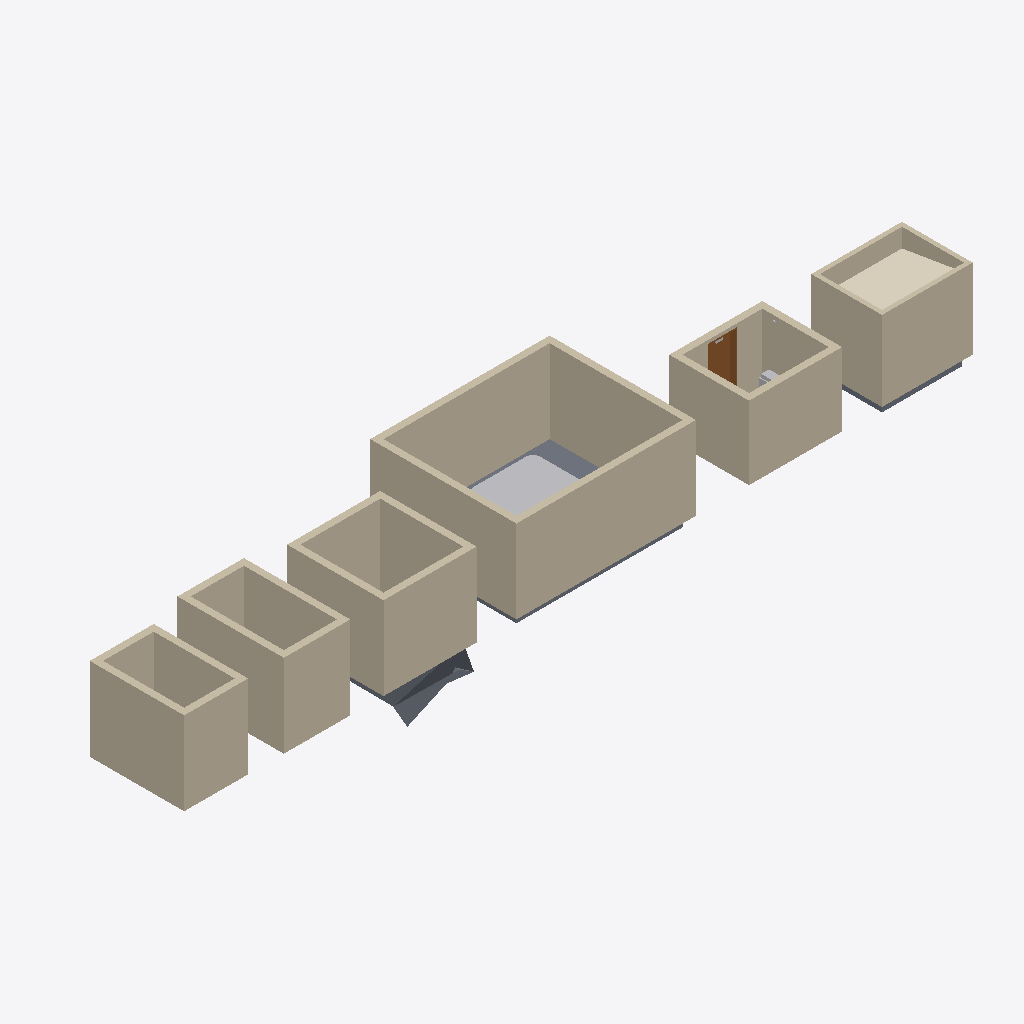
Isometric view of an IFC building model (IFC-SPF (STEP), schema IFC4, length unit metre), seen from the south-west, elements coloured by IFC class: 24 walls (beige), 3 slabs (grey), 2 other elements (light grey), 1 covering (cream), 1 door (brown).
Extent 24.0 m × 4.5 m × 3.6 m (x, y, z). Storeys (1): Level 1 at 0.00 m. Elements (59): 24 IfcWall, 12 IfcFurniture, 9 IfcSanitaryTerminal, 3 IfcAirTerminal, 3 IfcSlab, 2 IfcWasteTerminal, 1 IfcController, 1 IfcCovering, 1 IfcDoor, 1 IfcHumidifier, 1 IfcSensor, 1 IfcSpaceHeater.

HEADER;
FILE_DESCRIPTION(('ViewDefinition [CoordinationView]'),'2;1');
FILE_NAME('','2026-11-06T10:19:34',(''),(''),'IfcOpenShell 0.8.0','IfcOpenShell 0.8.0','');
FILE_SCHEMA(('IFC4'));
ENDSEC;
DATA;
#9=IFCPROJECT('377OXCWWvC0uk6jItLXMsu',$,'Project',$,$,$,$,(#8),#5);
#10=IFCSITE('38eEkEpo9FRufNJeydhXGg',$,'Site',$,$,$,$,$,.ELEMENT.,$,$,$,$,$);
#12=IFCBUILDING('26Z0_MLTH6IgysHdOai6tU',$,'Building',$,$,$,$,$,.ELEMENT.,$,$,$);
#14=IFCBUILDINGSTOREY('0Ek4Gsq45BhhdyRQsFa7aX',$,'Level 1',$,$,$,$,$,.ELEMENT.,0.0);
#46=IFCWALL('0idwjYH0b7nvli9s6W8MPF',$,$,$,$,#492,#505,$,.STANDARD.);
#48=IFCWALL('2Sr3Up0cT5F9F1TW60eaxp',$,$,$,$,#540,#553,$,.STANDARD.);
#47=IFCWALL('2od9c$a$v74hL8krRToJuD',$,$,$,$,#516,#529,$,.STANDARD.);
#49=IFCWALL('3Bxxgud312HRQRPR1MtbdM',$,$,$,$,#564,#577,$,.STANDARD.);
#20=IFCWALL('3vt8Eu15PE9xNz3$FkN2rg',$,$,$,$,#276,#289,$,.STANDARD.);
#35=IFCWALL('0XIMZRC1v0QgsWYSgHalvR',$,$,$,$,#396,#409,$,.STANDARD.);
#80=IFCWALL('1Rhp2bxsvEqPWRJZdc4q2i',$,$,$,$,#684,#697,$,.STANDARD.);
#52=IFCWALL('2cFqdFOk5DqgSKN8T_FgcR',$,$,$,$,#588,#601,$,.STANDARD.);
#30=IFCWALL('1O75ZwfW9FwOUFA0mizDiP',$,$,$,$,#372,#385,$,.STANDARD.);
#27=IFCWALL('1DhBDMdx18B9wPLUUu8bL_',$,$,$,$,#300,#313,$,.STANDARD.);
#17=IFCWALL('1ivHoPyYz1rge3eZn8WgBA',$,$,$,$,#203,#216,$,.STANDARD.);
#55=IFCWALL('243PZZ1YHBkgA8awoi8bgr',$,$,$,$,#660,#673,$,.STANDARD.);
#38=IFCWALL('0OnTFRa91EEu_OuklCZOB3',$,$,$,$,#468,#481,$,.STANDARD.);
#83=IFCWALL('2LpsSua_DCuxrquOu_MTGO',$,$,$,$,#756,#769,$,.STANDARD.);
#28=IFCWALL('2u6pq88PD1DBNZBXoZvoX5',$,$,$,$,#324,#337,$,.STANDARD.);
#36=IFCWALL('2T1kmNjIn7ggdMCpQrlZ3P',$,$,$,$,#420,#433,$,.STANDARD.);
#37=IFCWALL('3r7VipAP1CcvXJuTbaf957',$,$,$,$,#444,#457,$,.STANDARD.);
#18=IFCWALL('1gYrRdBk56gRGEOtc1kzVI',$,$,$,$,#228,#241,$,.STANDARD.);
#87=IFCCOVERING('2FwxvyMB55zRYWaXCpMbmD',$,$,$,$,#1064,#1112,$,.CEILING.);
#51=IFCSANITARYTERMINAL('0vRXmgOFrBR85dyLtVyAqt',$,$,$,'Hot Tub',#1387,#1392,$,.USERDEFINED.);
#53=IFCWALL('0FBCXKfrv2j8syhaSjLUbb',$,$,$,$,#612,#625,$,.STANDARD.);
#54=IFCWALL('0xrnd1RQjEPuEcE4uvbFu8',$,$,$,$,#636,#649,$,.STANDARD.);
#40=IFCSLAB('1TnvP1z8181vRm0N4vTzuy',$,$,$,$,#876,#980,$,.FLOOR.);
#50=IFCSLAB('1aDPTJSJP7uPq769sdGU6P',$,$,$,$,#983,#996,$,.FLOOR.);
#29=IFCWALL('0IDsIGkzf1VwtjzaloOrbH',$,$,$,$,#348,#361,$,.STANDARD.);
#82=IFCWALL('2XlYFH96XA6hbZx0aVjRxA',$,$,$,$,#732,#745,$,.STANDARD.);
#19=IFCWALL('1c7feYjFT8eBcTki_2bOqk',$,$,$,$,#252,#265,$,.STANDARD.);
#81=IFCWALL('0cB7PEbEz8ExXuanidOTR$',$,$,$,$,#708,#721,$,.STANDARD.);
#57=IFCDOOR('2JSEYtx7H6FPYpuhPHvbah',$,$,$,$,#818,#848,'1',2.1,0.9,.DOOR.,.SINGLE_SWING_RIGHT.,$);
#84=IFCSLAB('3KhZly341A4fWXWk7oWp_O',$,$,$,$,#999,#1061,$,.FLOOR.);
#75=IFCSPACEHEATER('1e908e9vrAyenMLOLb5Qxf',$,$,$,'Sauna Heater',#1477,#1482,$,.USERDEFINED.);
ENDSEC;
